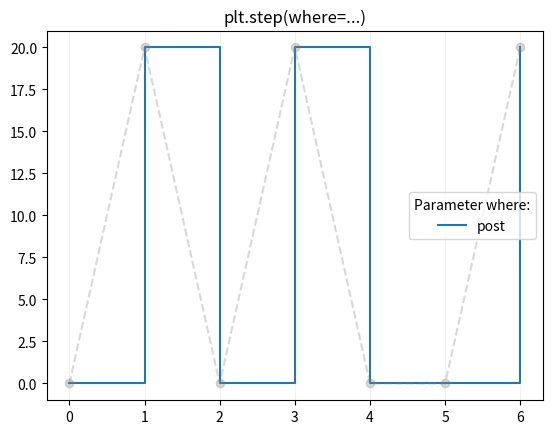

Source code (Python):
import numpy as np
import matplotlib.pyplot as plt

x = [i for i in range(7)]
y = []

x2 = "0101001"
for bit in x2:
    if(bit == "1"):
        y.append(20)
    else:
        y.append(0)

plt.step(x, y, where='post', label='post')
plt.plot(x, y, 'o--', color='grey', alpha=0.3)

plt.grid(axis='x', color='0.95')
plt.legend(title='Parameter where:')
plt.title('plt.step(where=...)')
plt.show() 